Run: headless pygame with SDL's dummy video driver; simulated clock (each Clock.tick advances the game by its frame time, no real sleeping); random seed 0; keys injected as events and as key.get_pressed() state; no mouse input.
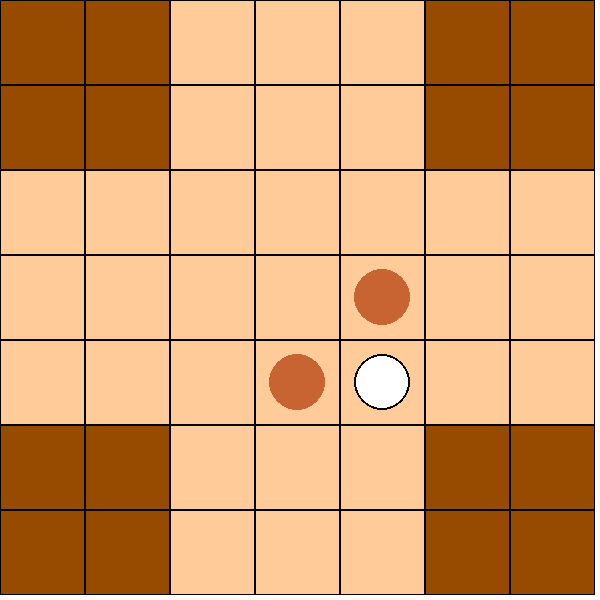
Frame 1 of 4 · flips 1–60 · no input
Frame 2 of 4 · flips 61–180 · tapped SPACE, RETURN · held RIGHT (→), D · screen unchanged from frame 1, image omitted
Frame 3 of 4 · flips 181–300 · held DOWN (↓), S · screen unchanged from frame 2, image omitted
Frame 4 of 4 · flips 301–420 · held LEFT (←), A, UP (↑), W · screen unchanged from frame 3, image omitted

The pygame program that drew these frames:

import pygame
import sys

# Initialisation de Pygame
pygame.init()

# Définir les dimensions de la fenêtre
screen_width, screen_height = 600, 600
screen = pygame.display.set_mode((screen_width, screen_height))
pygame.display.set_caption("Plateau de Jeu")

# Couleurs (simples pour l'exemple)
background_color = (255, 255, 255)
grid_color = (150, 75, 0)
border_color = (0, 0, 0)
circle_color = (200, 100, 50)
highlight_color = (255, 255, 255)

# Définir les dimensions des cases
rows, cols = 7, 7
cell_size = screen_width // rows

# Boucle principale du jeu
running = True
while running:
    for event in pygame.event.get():
        if event.type == pygame.QUIT:
            running = False

    # Remplir l'écran de blanc
    screen.fill(background_color)

    # Dessiner la grille
    for row in range(rows):
        for col in range(cols):
            if (row < 2 or row > 4) and (col < 2 or col > 4):
                color = grid_color
            else:
                color = (255, 204, 153)  # couleur différente pour les cases valides
            rect = pygame.Rect(col * cell_size, row * cell_size, cell_size, cell_size)
            pygame.draw.rect(screen, color, rect)
            pygame.draw.rect(screen, border_color, rect, 1)

    # Dessiner les cercles
    circle_positions = [
        (3 * cell_size + cell_size // 2, 4 * cell_size + cell_size // 2),
        (4 * cell_size + cell_size // 2, 3 * cell_size + cell_size // 2)
    ]
    for pos in circle_positions:
        pygame.draw.circle(screen, circle_color, pos, cell_size // 3)

    # Dessiner le cercle avec bordure
    bordered_circle_position = (4 * cell_size + cell_size // 2, 4 * cell_size + cell_size // 2)
    pygame.draw.circle(screen, highlight_color, bordered_circle_position, cell_size // 3)
    pygame.draw.circle(screen, border_color, bordered_circle_position, cell_size // 3, 2)

    # Mettre à jour l'affichage
    pygame.display.flip()

pygame.quit()
sys.exit()
